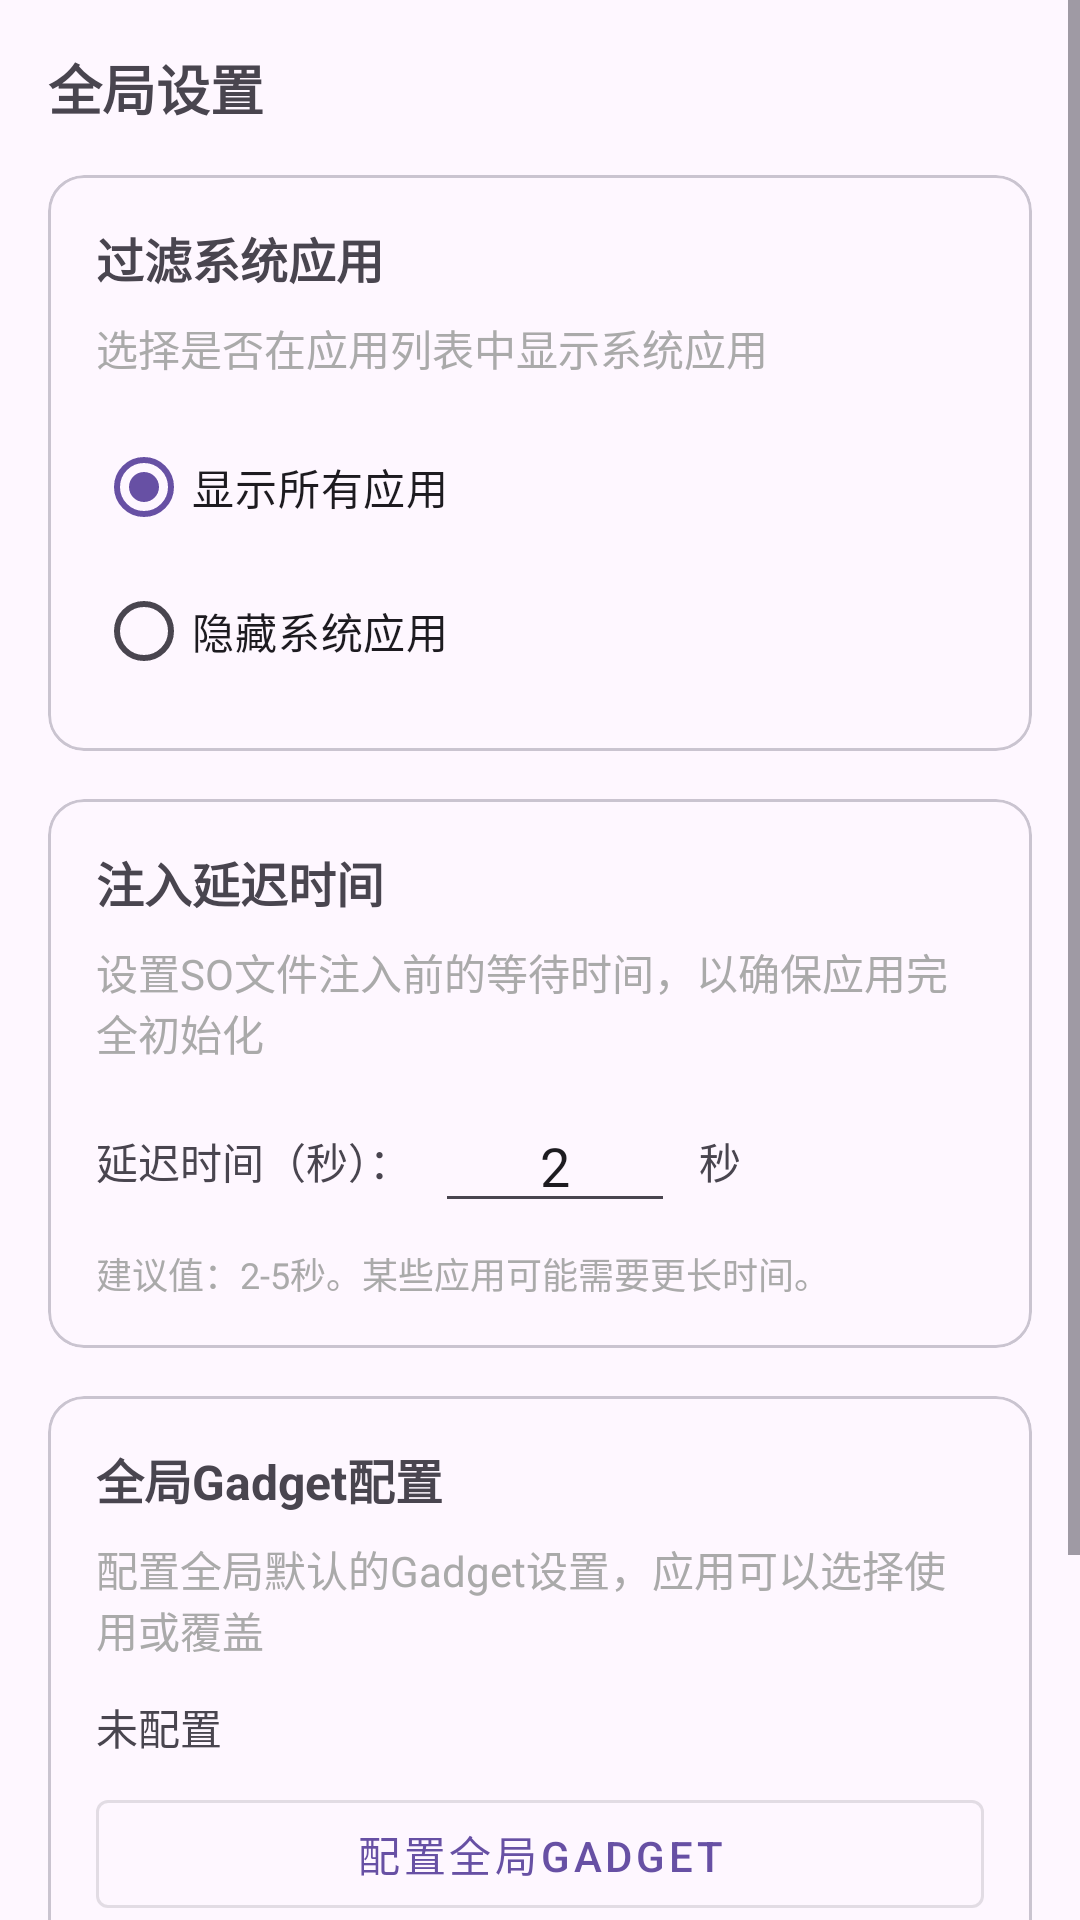

Produce the Android XML layout that renders to this screen, including the resource entries it uses.
<!-- AndroidManifest.xml: application theme Theme.ZygiskMyInjector -->
<!-- res/layout/fragment_settings.xml -->
<?xml version="1.0" encoding="utf-8"?>
<ScrollView xmlns:android="http://schemas.android.com/apk/res/android"
    xmlns:tools="http://schemas.android.com/tools"
    android:layout_width="match_parent"
    android:layout_height="match_parent"
    tools:context=".SettingsFragment">

    <LinearLayout
        android:layout_width="match_parent"
        android:layout_height="wrap_content"
        android:orientation="vertical"
        android:padding="16dp">

        
        <TextView
            android:layout_width="match_parent"
            android:layout_height="wrap_content"
            android:text="@string/global_settings"
            android:textSize="18sp"
            android:textStyle="bold"
            android:layout_marginBottom="16dp" />

        
        <com.google.android.material.card.MaterialCardView
            android:layout_width="match_parent"
            android:layout_height="wrap_content"
            android:layout_marginBottom="16dp">

            <LinearLayout
                android:layout_width="match_parent"
                android:layout_height="wrap_content"
                android:orientation="vertical"
                android:padding="16dp">

                <TextView
                    android:layout_width="match_parent"
                    android:layout_height="wrap_content"
                    android:text="@string/filter_system_apps"
                    android:textSize="16sp"
                    android:textStyle="bold"
                    android:layout_marginBottom="8dp" />

                <TextView
                    android:layout_width="match_parent"
                    android:layout_height="wrap_content"
                    android:text="@string/filter_system_apps_desc"
                    android:textSize="14sp"
                    android:textColor="@android:color/darker_gray"
                    android:layout_marginBottom="12dp" />

                <RadioGroup
                    android:id="@+id/radio_group_filter"
                    android:layout_width="match_parent"
                    android:layout_height="wrap_content">

                    <RadioButton
                        android:id="@+id/radio_show_all"
                        android:layout_width="match_parent"
                        android:layout_height="wrap_content"
                        android:text="@string/show_all_apps"
                        android:checked="true" />

                    <RadioButton
                        android:id="@+id/radio_hide_system"
                        android:layout_width="match_parent"
                        android:layout_height="wrap_content"
                        android:text="@string/hide_system_apps" />

                </RadioGroup>

            </LinearLayout>

        </com.google.android.material.card.MaterialCardView>

        
        <com.google.android.material.card.MaterialCardView
            android:layout_width="match_parent"
            android:layout_height="wrap_content"
            android:layout_marginBottom="16dp">

            <LinearLayout
                android:layout_width="match_parent"
                android:layout_height="wrap_content"
                android:orientation="vertical"
                android:padding="16dp">

                <TextView
                    android:layout_width="match_parent"
                    android:layout_height="wrap_content"
                    android:text="注入延迟时间"
                    android:textSize="16sp"
                    android:textStyle="bold"
                    android:layout_marginBottom="8dp" />

                <TextView
                    android:layout_width="match_parent"
                    android:layout_height="wrap_content"
                    android:text="设置SO文件注入前的等待时间，以确保应用完全初始化"
                    android:textSize="14sp"
                    android:textColor="@android:color/darker_gray"
                    android:layout_marginBottom="12dp" />

                <LinearLayout
                    android:layout_width="match_parent"
                    android:layout_height="wrap_content"
                    android:orientation="horizontal"
                    android:gravity="center_vertical">

                    <TextView
                        android:layout_width="wrap_content"
                        android:layout_height="wrap_content"
                        android:text="延迟时间（秒）："
                        android:textSize="14sp"
                        android:layout_marginEnd="8dp" />

                    <EditText
                        android:id="@+id/editInjectionDelay"
                        android:layout_width="80dp"
                        android:layout_height="wrap_content"
                        android:inputType="number"
                        android:text="2"
                        android:textAlignment="center"
                        android:hint="0-60"
                        android:layout_marginEnd="8dp" />

                    <TextView
                        android:layout_width="wrap_content"
                        android:layout_height="wrap_content"
                        android:text="秒"
                        android:textSize="14sp" />

                </LinearLayout>

                <TextView
                    android:layout_width="match_parent"
                    android:layout_height="wrap_content"
                    android:text="建议值：2-5秒。某些应用可能需要更长时间。"
                    android:textSize="12sp"
                    android:textColor="@android:color/darker_gray"
                    android:layout_marginTop="8dp" />

            </LinearLayout>

        </com.google.android.material.card.MaterialCardView>

        
        <com.google.android.material.card.MaterialCardView
            android:layout_width="match_parent"
            android:layout_height="wrap_content"
            android:layout_marginBottom="16dp">

            <LinearLayout
                android:layout_width="match_parent"
                android:layout_height="wrap_content"
                android:orientation="vertical"
                android:padding="16dp">

                <TextView
                    android:layout_width="match_parent"
                    android:layout_height="wrap_content"
                    android:text="全局Gadget配置"
                    android:textSize="16sp"
                    android:textStyle="bold"
                    android:layout_marginBottom="8dp" />

                <TextView
                    android:layout_width="match_parent"
                    android:layout_height="wrap_content"
                    android:text="配置全局默认的Gadget设置，应用可以选择使用或覆盖"
                    android:textSize="14sp"
                    android:textColor="@android:color/darker_gray"
                    android:layout_marginBottom="12dp" />

                <TextView
                    android:id="@+id/tvGlobalGadgetStatus"
                    android:layout_width="match_parent"
                    android:layout_height="wrap_content"
                    android:text="未配置"
                    android:textSize="14sp"
                    android:layout_marginBottom="8dp" />

                <com.google.android.material.button.MaterialButton
                    android:id="@+id/btnConfigureGlobalGadget"
                    android:layout_width="match_parent"
                    android:layout_height="wrap_content"
                    android:text="配置全局Gadget"
                    style="@style/Widget.MaterialComponents.Button.OutlinedButton" />

            </LinearLayout>

        </com.google.android.material.card.MaterialCardView>

        
        <com.google.android.material.card.MaterialCardView
            android:layout_width="match_parent"
            android:layout_height="wrap_content"
            android:layout_marginBottom="16dp">

            <LinearLayout
                android:layout_width="match_parent"
                android:layout_height="wrap_content"
                android:orientation="vertical"
                android:padding="16dp">

                <TextView
                    android:layout_width="match_parent"
                    android:layout_height="wrap_content"
                    android:text="@string/about"
                    android:textSize="16sp"
                    android:textStyle="bold"
                    android:layout_marginBottom="8dp" />

                <TextView
                    android:layout_width="match_parent"
                    android:layout_height="wrap_content"
                    android:text="@string/app_description"
                    android:textSize="14sp"
                    android:textColor="@android:color/darker_gray" />

            </LinearLayout>

        </com.google.android.material.card.MaterialCardView>

    </LinearLayout>

</ScrollView>
<!-- resources referenced by this layout -->
<resources>
  <string name="about">关于</string>
  <string name="app_description">MyInjector 配置应用，用于管理注入设置</string>
  <string name="filter_system_apps">过滤系统应用</string>
  <string name="filter_system_apps_desc">选择是否在应用列表中显示系统应用</string>
  <string name="global_settings">全局设置</string>
  <string name="hide_system_apps">隐藏系统应用</string>
  <string name="show_all_apps">显示所有应用</string>
  <style name="Theme.ZygiskMyInjector" parent="Base.Theme.ZygiskMyInjector" />
  <style name="Base.Theme.ZygiskMyInjector" parent="Theme.Material3.DayNight.NoActionBar">
          
          
      </style>
</resources>
